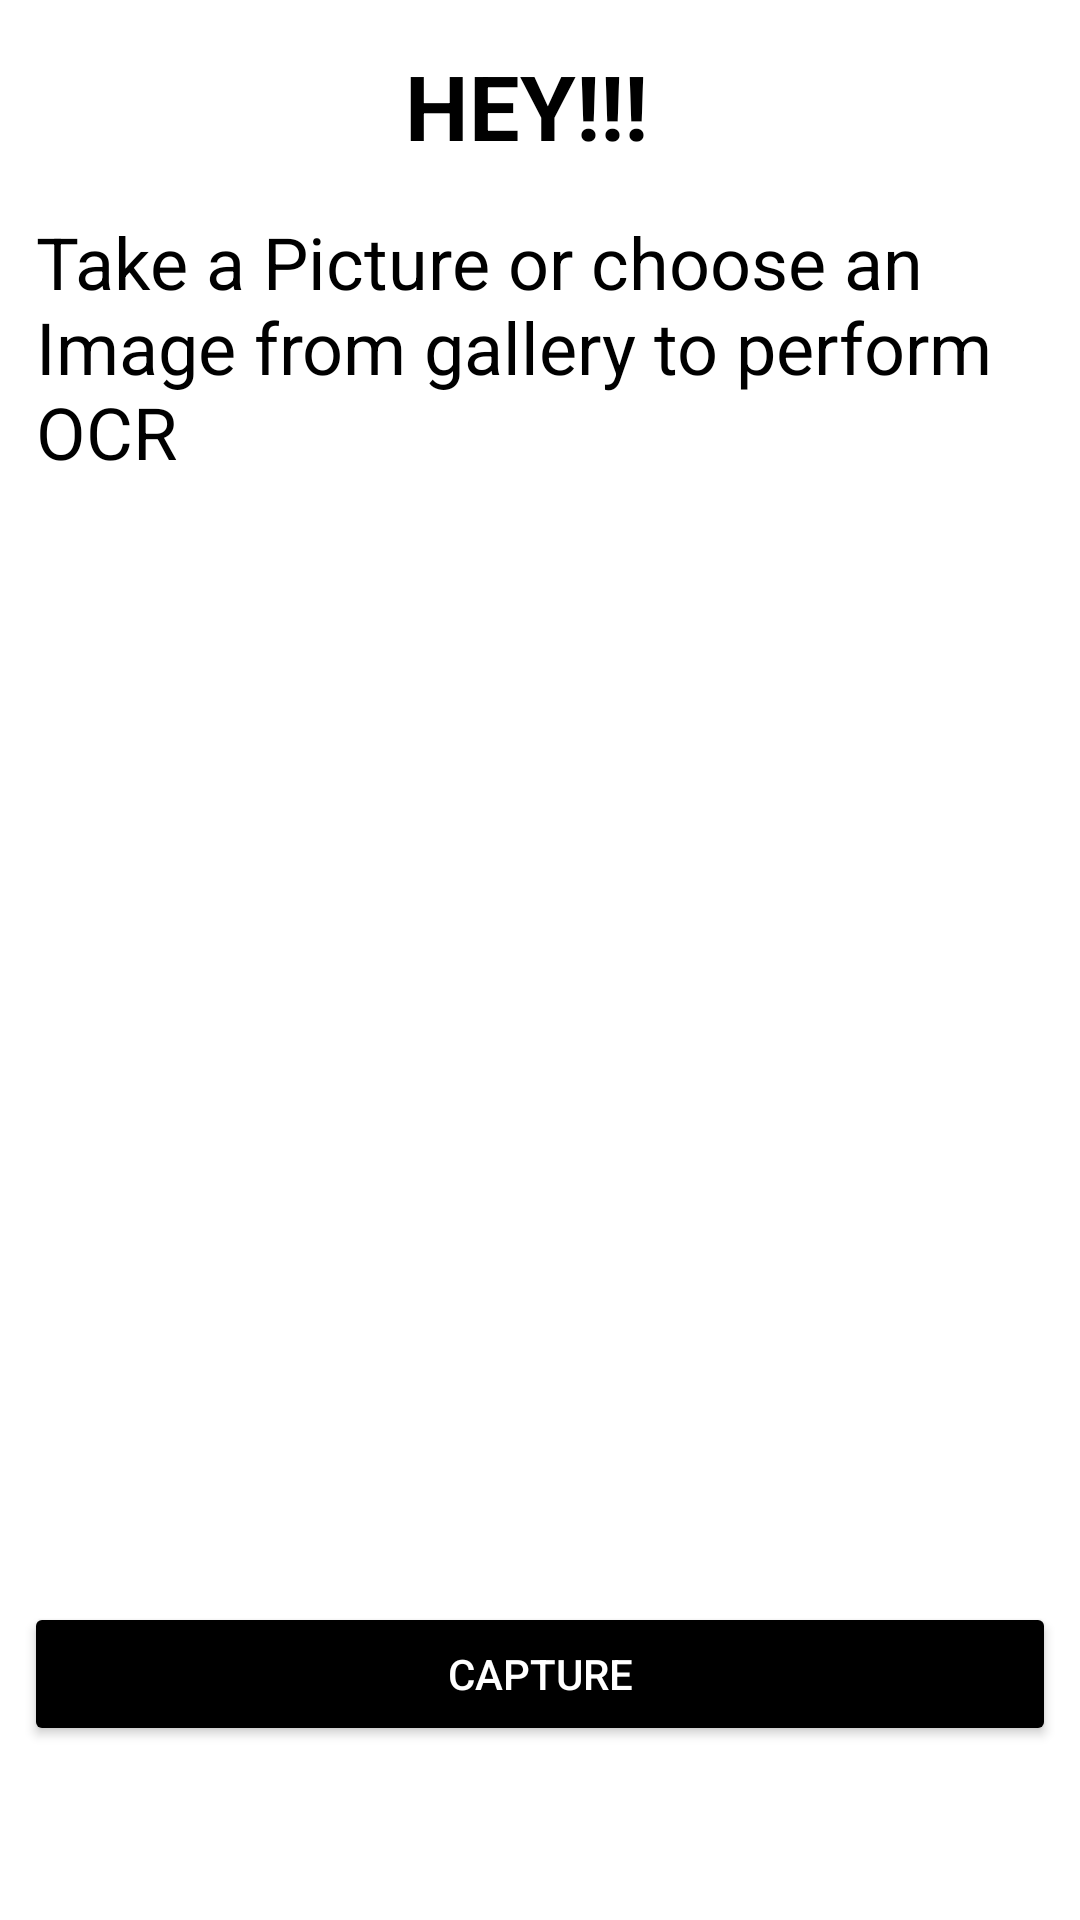

Produce the Android XML layout that renders to this screen, including the resource entries it uses.
<!-- AndroidManifest.xml: application theme Theme.Textscanner -->
<!-- res/layout/ocr.xml -->
<?xml version="1.0" encoding="utf-8"?>
<RelativeLayout xmlns:android="http://schemas.android.com/apk/res/android"
    xmlns:app="http://schemas.android.com/apk/res-auto"
    xmlns:tools="http://schemas.android.com/tools"
    android:layout_width="match_parent"
    android:layout_height="match_parent"
    tools:context=".OCR"
    android:background="@drawable/r">

    <TextView
        android:id="@+id/textview_data"
        android:layout_width="375dp"
        android:layout_height="wrap_content"
        android:layout_alignParentTop="true"
        android:layout_alignParentEnd="true"
        android:layout_marginTop="15dp"
        android:layout_marginEnd="9dp"
        android:background="@color/white"
        android:text="HEY!!!"
        android:textAlignment="center"
        android:textColor="@color/black"
        android:textSize="30sp"
        android:textStyle="bold"
        android:visibility="visible">

    </TextView>

    <Button
        android:id="@+id/btn_more"
        android:layout_width="match_parent"
        android:layout_height="wrap_content"
        android:layout_margin="8dp"
        android:layout_alignParentBottom="true"
        android:backgroundTint="@color/black"
        android:textColor="@color/white"
        android:text="More Actions"
        android:visibility="gone"/>


    <ScrollView
        android:id="@+id/scroll_holder"
        android:layout_width="match_parent"
        android:layout_height="557dp"
        android:layout_above="@+id/linear_holder"
        android:layout_alignParentTop="true"
        android:layout_marginStart="8dp"
        android:layout_marginTop="61dp"
        android:layout_marginEnd="8dp"
        android:layout_marginBottom="-1dp"
        android:background="@color/white">


        <EditText
            android:id="@+id/edit_data"
            android:layout_width="match_parent"
            android:layout_height="wrap_content"
            android:backgroundTint="#00FFFFFF"
            android:text="Take a Picture or choose an Image from gallery to perform OCR"
            android:textColor="@color/black"
            android:textSize="24sp" />

    </ScrollView>

    <LinearLayout
        android:id="@+id/linear_holder"
        android:layout_width="match_parent"
        android:layout_height="wrap_content"
        android:layout_alignParentBottom="true"
        android:layout_marginBottom="50sp">

        <Button
            android:id="@+id/button_capture"
            android:layout_width="0dp"
            android:layout_height="wrap_content"
            android:layout_marginStart="8dp"
            android:layout_marginTop="8dp"
            android:layout_marginEnd="8dp"
            android:layout_marginBottom="8dp"
            android:backgroundTint="@color/black"
            android:layout_weight="1"
            android:textColor="@color/white"
            android:text="Capture" />

        <Button
            android:id="@+id/button_copy"
            android:layout_width="0dp"
            android:layout_height="wrap_content"
            android:layout_margin="8dp"
            android:layout_weight="1"
            android:textColor="@color/white"
            android:backgroundTint="@color/black"
            android:text="Copy Text"
            android:visibility="gone" />


    </LinearLayout>


</RelativeLayout>
<!-- resources referenced by this layout -->
<resources>
  <color name="black">#FF000000</color>
  <color name="white">#FFFFFFFF</color>
  <style name="Theme.Textscanner" parent="Theme.MaterialComponents.DayNight.DarkActionBar">
          
          <item name="colorPrimary">@color/purple_500</item>
          <item name="colorPrimaryVariant">@color/purple_700</item>
          <item name="colorOnPrimary">@color/white</item>
          
          <item name="colorSecondary">@color/teal_200</item>
          <item name="colorSecondaryVariant">@color/teal_700</item>
          <item name="colorOnSecondary">@color/black</item>
          
          <item name="android:statusBarColor" tools:targetApi="l">?attr/colorPrimaryVariant</item>
          
      </style>
  <color name="purple_500">#800080</color>
  <color name="purple_700">#663399</color>
  <color name="teal_200">#FF03DAC5</color>
  <color name="teal_700">#FF018786</color>
</resources>
